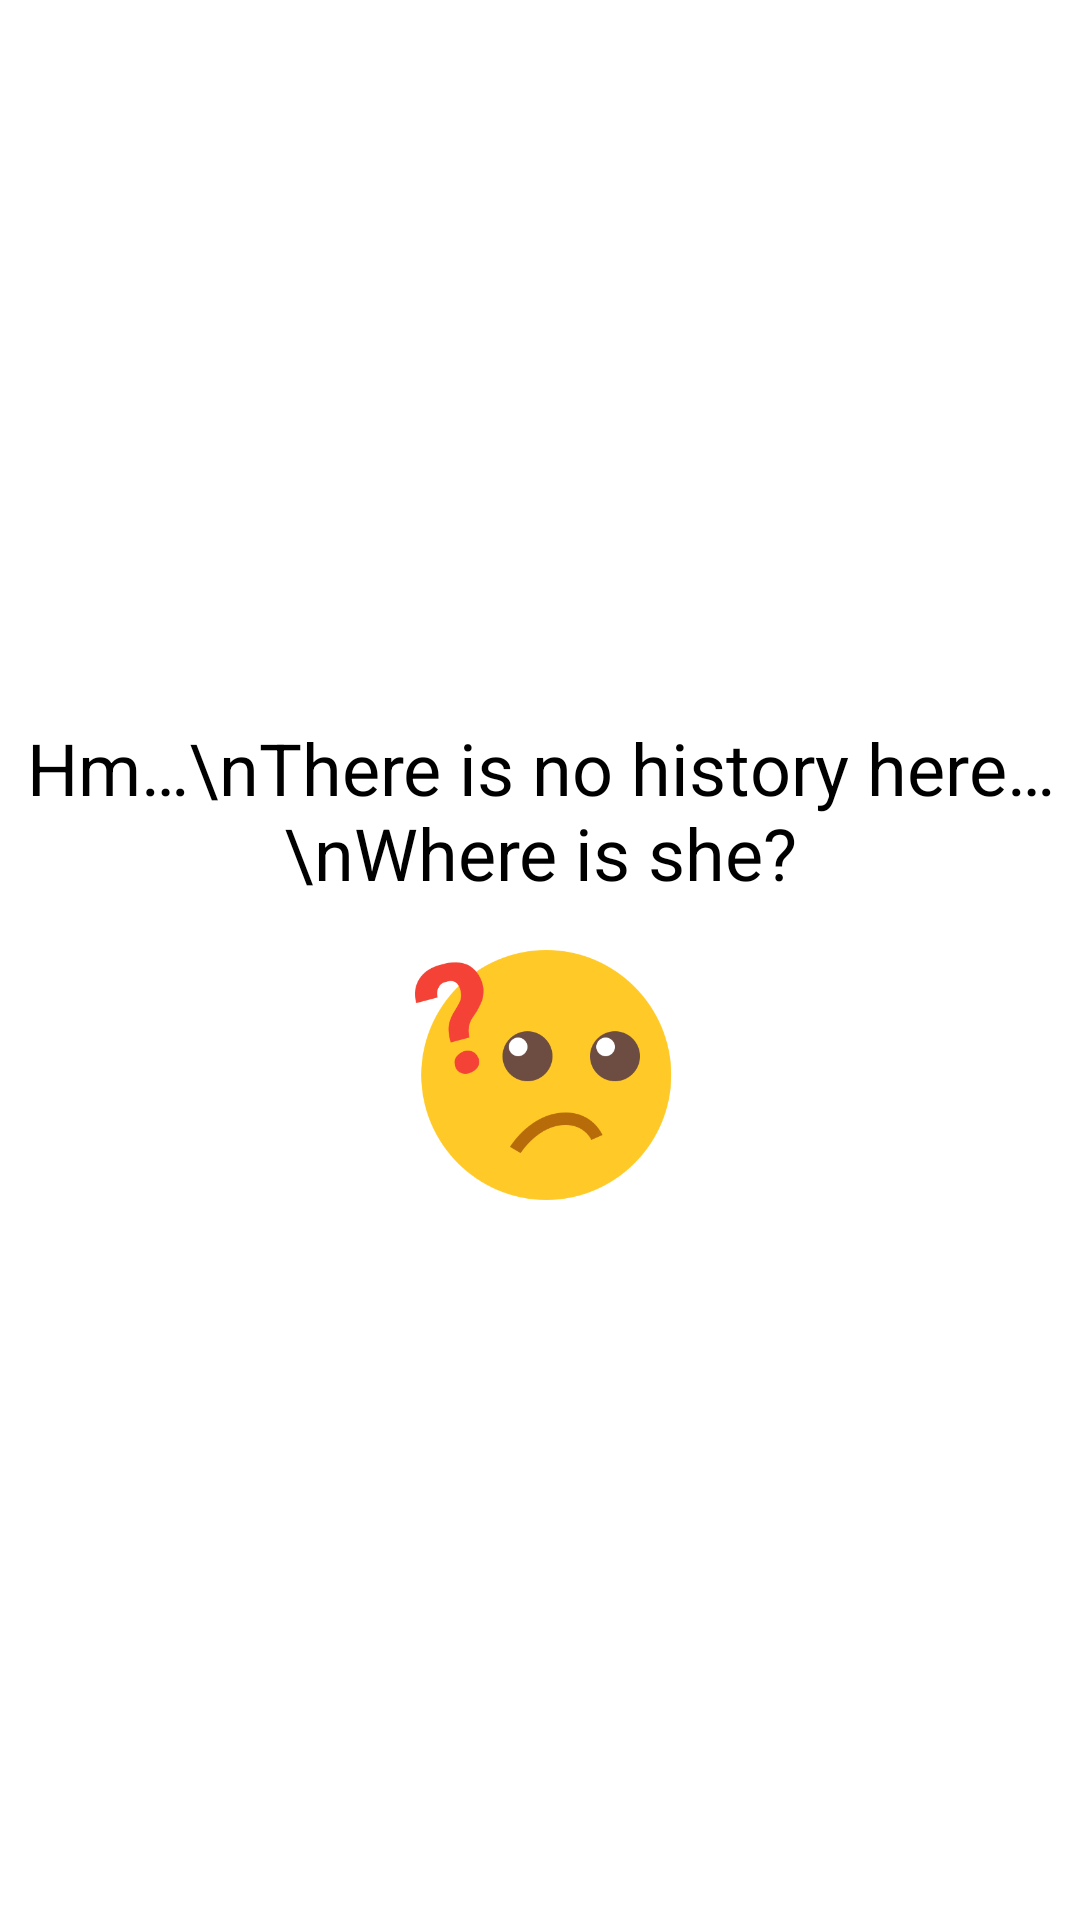

Layout XML and referenced resources for this Android screen:
<!-- AndroidManifest.xml: application theme AppTheme -->
<!-- res/layout/history_notfound.xml -->
<?xml version="1.0" encoding="utf-8"?>
<androidx.constraintlayout.widget.ConstraintLayout
    xmlns:android="http://schemas.android.com/apk/res/android"
    xmlns:app="http://schemas.android.com/apk/res-auto"
    xmlns:tools="http://schemas.android.com/tools"
    android:layout_width="match_parent"
    android:layout_height="match_parent">

    <LinearLayout
        android:layout_width="match_parent"
        android:layout_height="match_parent"
        android:gravity="center"
        android:orientation="vertical"
        app:layout_constraintBottom_toBottomOf="parent"
        app:layout_constraintEnd_toEndOf="parent"
        app:layout_constraintStart_toStartOf="parent"
        app:layout_constraintTop_toTopOf="parent">

        <TextView
            android:id="@+id/txtHistoryNotFound"
            android:layout_width="wrap_content"
            android:layout_height="wrap_content"
            android:layout_marginStart="8dp"
            android:layout_marginTop="8dp"
            android:layout_marginEnd="8dp"
            android:layout_marginBottom="8dp"
            android:gravity="center"
            android:text="@string/history_not_found"
            android:textColor="@color/black"
            android:textSize="24sp" />

        <ImageView
            android:id="@+id/imageView3"
            android:layout_width="100dp"
            android:layout_height="100dp"
            app:srcCompat="@drawable/question" />

    </LinearLayout>

</androidx.constraintlayout.widget.ConstraintLayout>
<!-- resources referenced by this layout -->
<resources>
  <color name="black">#000</color>
  <string name="history_not_found">Hm…\\nThere is no history here…\\nWhere is she?</string>
  <style name="AppTheme" parent="Theme.AppCompat.Light.DarkActionBar">
          
          <item name="windowActionBar">false</item>
          <item name="windowNoTitle">true</item>
          <item name="colorPrimary">#fff</item>
          <item name="colorPrimaryDark">@color/colorPrimaryDark</item>
          <item name="colorAccent">@color/colorAccent</item>
          <item name="textColor">@color/black</item>
  
          <item name="buttonStyle">@style/ButtonStyle</item>
  
          <item name="android:textViewStyle">@style/TextViewStyle</item>
  
          <item name="android:windowBackground">@color/white</item>
          <item name="windowBackgroundColor">@color/white</item>
  
          <item name="actionBarStyle">@style/ActionBarStyle</item>
  
          <item name="copy_button_drawable">@drawable/ic_content_copy_black_100dp</item>
  
          <item name="backspace_drawable">@drawable/ic_backspace_black</item>
  
          <item name="colorControlHighlight">@color/ripple_color</item>
  
          <item name="android:navigationBarColor">?windowBackgroundColor</item>
  
          <item name="fullNumpadViewButtonsBackgroundColor">@color/very_light_gray</item>
          <item name="fullNumpadViewButtonsRippleColor">@color/ripple_color</item>
  
      </style>
  <color name="colorPrimaryDark">#000</color>
  <color name="colorAccent">#2AA659</color>
  <style name="ButtonStyle" parent="Widget.AppCompat.Button">
          <item name="android:textColor">?textColor</item>
      </style>
  <style name="TextViewStyle" parent="Widget.AppCompat.TextView">
          <item name="android:textColor">?attr/textColor</item>
          <item name="android:textSize">@dimen/default_text_size</item>
      </style>
  <color name="white">#fff</color>
  <style name="ActionBarStyle" parent="Widget.AppCompat.ActionBar">
          <item name="titleTextColor">?textColor</item>
          <item name="colorControlNormal">?textColor</item>
          <item name="android:background">@android:color/transparent</item>
  
          <item name="actionMenuTextColor">@color/black</item>
          <item name="android:actionMenuTextColor">@color/black</item>
      </style>
  <!-- drawable ic_content_copy_black_100dp (drawable) -->
  <vector android:height="100dp" android:viewportHeight="24.0"
      android:viewportWidth="24.0" android:width="100dp" xmlns:android="http://schemas.android.com/apk/res/android">
      <path android:fillColor="#FF000000" android:pathData="M16,1L4,1c-1.1,0 -2,0.9 -2,2v14h2L4,3h12L16,1zM19,5L8,5c-1.1,0 -2,0.9 -2,2v14c0,1.1 0.9,2 2,2h11c1.1,0 2,-0.9 2,-2L21,7c0,-1.1 -0.9,-2 -2,-2zM19,21L8,21L8,7h11v14z"/>
  </vector>
  <color name="ripple_color">#667F7F7F</color>
  <color name="very_light_gray">#DEDEDE</color>
  <dimen name="default_text_size">18sp</dimen>
  <dimen name="backspace_button_width">44dp</dimen>
  <dimen name="backspace_button_height">35dp</dimen>
</resources>
